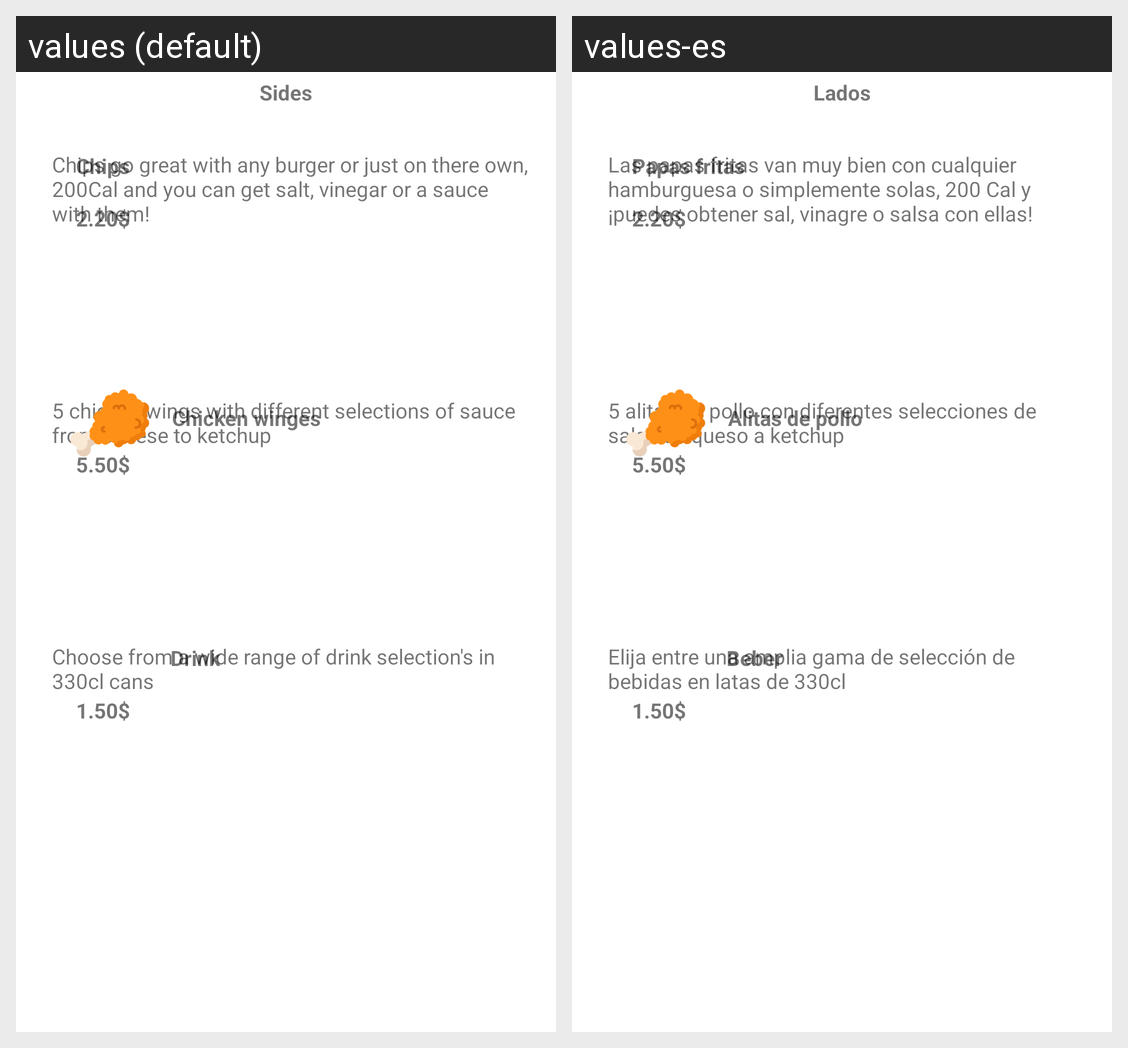

For this localized Android screen grid, give each drawn string resource with its value in every locale shown.
Android screen res/layout/fragment_rest1_sides.xml rendered under 2 locales, left to right: values (default), values-es. Device: Nexus 5 (rendered at 1080×1920; each locale shown at half size, 540×960, under a caption strip naming it); theme Theme.CAProject.
Strings drawn on this screen, with the default value and each locale's value (text and hints the layout hard-codes, and strings that could not be matched under every locale, appear in the picture but are not listed):

drinkTitle
  values: Drink
  values-es: Beber

drinkDesc
  values: Choose from a wide range of drink selection's in 330cl cans
  values-es: Elija entre una amplia gama de selección de bebidas en latas de 330cl

chickenDesc
  values: 5 chicken wings with different selections of sauce from cheese to ketchup
  values-es: 5 alitas de pollo con diferentes selecciones de salsa de queso a ketchup

chickenTitle
  values: Chicken winges
  values-es: Alitas de pollo

titleRestSide
  values: Sides
  values-es: Lados

chipDetails
  values: Chips go great with any burger or just on there own, 200Cal and you can get salt, vinegar or a sauce with them!
  values-es: Las papas fritas van muy bien con cualquier hamburguesa o simplemente solas, 200 Cal y ¡puedes obtener sal, vinagre o salsa con ellas!

showChipPrice
  values: 2.20$
  values-es: 2.20$

chipName
  values: Chips
  values-es: Papas fritas
